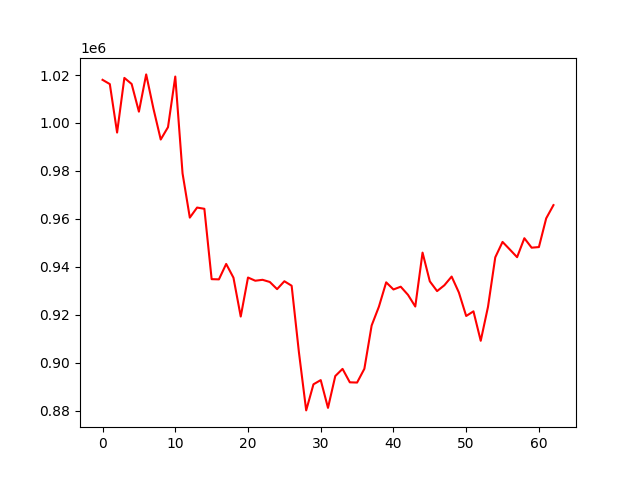

Source data for this figure (header and first rows):
account_value, date, daily_return
1017985, 2021-06-17, 
1016213, 2021-06-18, -0.001741
995996, 2021-06-21, -0.01989
1018789, 2021-06-22, 0.02289
1016260, 2021-06-23, -0.002483
1004706, 2021-06-24, -0.01137
1020252, 2021-06-25, 0.01547
1005939, 2021-06-28, -0.01403
993089, 2021-06-29, -0.01277
998242, 2021-06-30, 0.005188
1019355, 2021-07-01, 0.02115
978972, 2021-07-02, -0.03962
960512, 2021-07-05, -0.01886
964704, 2021-07-06, 0.004364
964194, 2021-07-07, -0.0005284
934842, 2021-07-08, -0.03044
934754, 2021-07-09, -9.402125843316345e-05
941191, 2021-07-12, 0.006887
935464, 2021-07-13, -0.006086
919239, 2021-07-14, -0.01734
935527, 2021-07-15, 0.01772
934189, 2021-07-16, -0.001431
934572, 2021-07-19, 0.00041
933663, 2021-07-20, -0.0009723
930679, 2021-07-21, -0.003197
933970, 2021-07-22, 0.003536
932107, 2021-07-23, -0.001994
904385, 2021-07-26, -0.02974
880098, 2021-07-27, -0.02685
890981, 2021-07-28, 0.01237
892736, 2021-07-29, 0.001971
881153, 2021-07-30, -0.01298
894421, 2021-08-02, 0.01506
897417, 2021-08-03, 0.00335
891809, 2021-08-04, -0.006249
891713, 2021-08-05, -0.0001084
897457, 2021-08-06, 0.006443
915506, 2021-08-09, 0.02011
923366, 2021-08-10, 0.008585
933517, 2021-08-11, 0.01099
930541, 2021-08-12, -0.003188
931694, 2021-08-13, 0.001239
928297, 2021-08-16, -0.003647
923426, 2021-08-17, -0.005247
945915, 2021-08-18, 0.02435
933934, 2021-08-19, -0.01267
929864, 2021-08-20, -0.004358
932293, 2021-08-23, 0.002613
935924, 2021-08-24, 0.003895
929246, 2021-08-25, -0.007136
919474, 2021-08-26, -0.01052
921419, 2021-08-27, 0.002116
909133, 2021-08-30, -0.01333
923303, 2021-08-31, 0.01559
943951, 2021-09-01, 0.02236
950375, 2021-09-02, 0.006806
947221, 2021-09-03, -0.003319
944011, 2021-09-06, -0.003388
951921, 2021-09-07, 0.008378
947975, 2021-09-08, -0.004145
... 3 more rows
